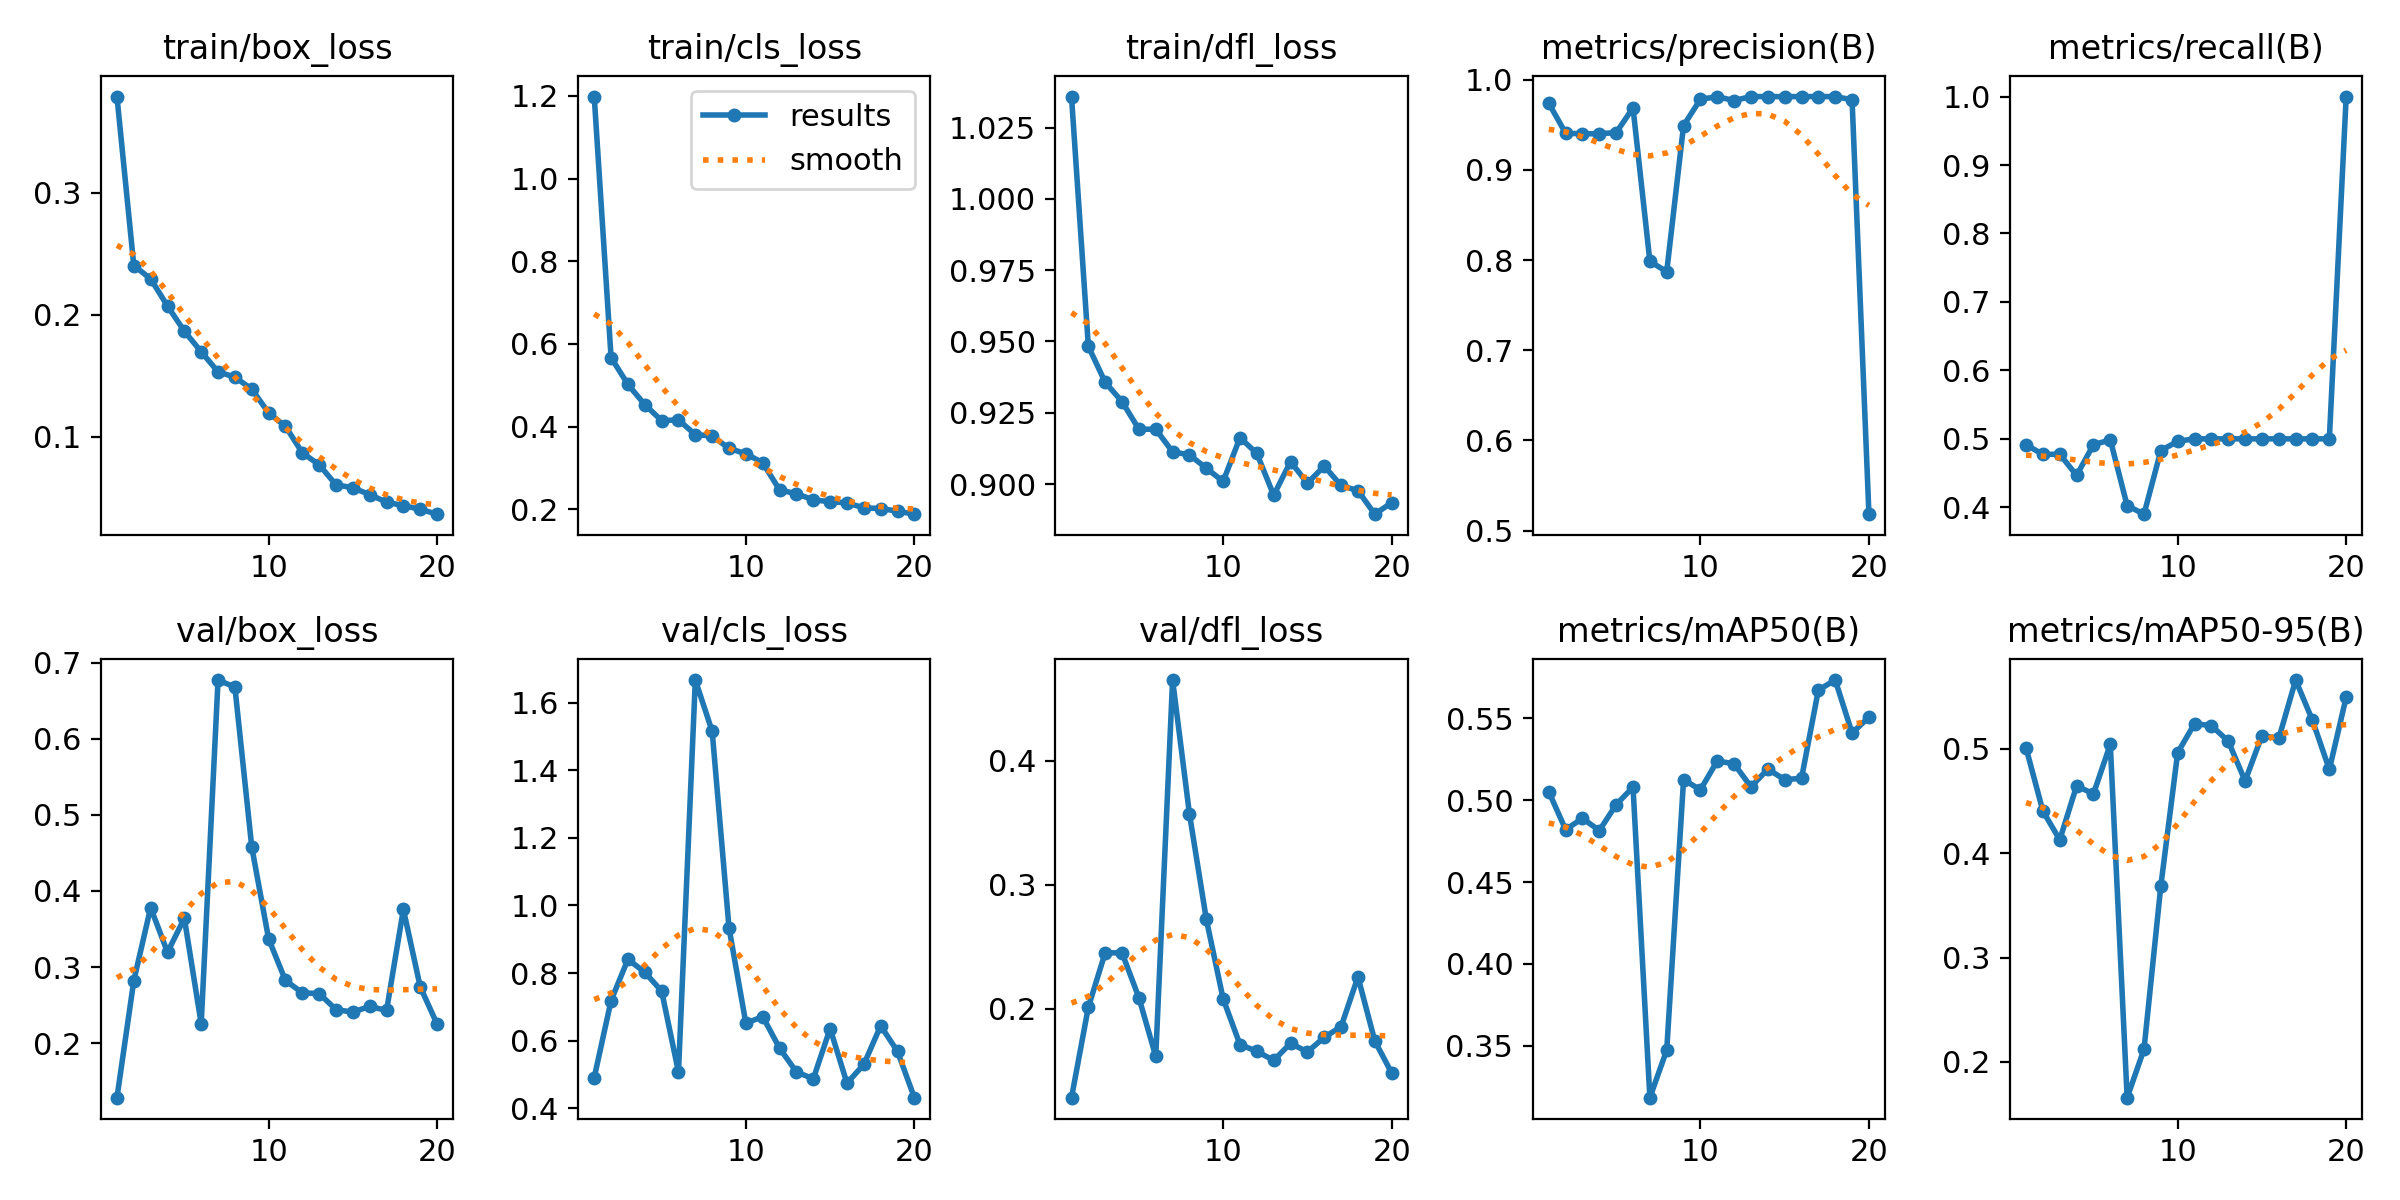

The data file committed next to this chart (first rows):
epoch, time, train/box_loss, train/cls_loss, train/dfl_loss, metrics/precision(B), metrics/recall(B), metrics/mAP50(B), metrics/mAP50-95(B), val/box_loss, val/cls_loss, val/dfl_loss, lr/pg0, lr/pg1, lr/pg2
1, 13.06, 0.3788, 1.198, 1.036, 0.9739, 0.4914, 0.5052, 0.5008, 0.1284, 0.4903, 0.1283, 0.0005518, 0.0005518, 0.0005518
2, 22.32, 0.2403, 0.567, 0.9483, 0.9408, 0.4772, 0.482, 0.4403, 0.2821, 0.7185, 0.2013, 0.001053, 0.001053, 0.001053
3, 31.31, 0.2294, 0.502, 0.9357, 0.9401, 0.4776, 0.489, 0.4128, 0.3782, 0.8405, 0.2451, 0.001498, 0.001498, 0.001498
4, 40.7, 0.2072, 0.4532, 0.9289, 0.9403, 0.4466, 0.4815, 0.4645, 0.3195, 0.8023, 0.2449, 0.001419, 0.001419, 0.001419
5, 50.12, 0.1866, 0.4145, 0.9192, 0.9414, 0.4914, 0.4973, 0.4568, 0.3641, 0.7465, 0.2089, 0.001337, 0.001337, 0.001337
6, 59.48, 0.1697, 0.4164, 0.9192, 0.9688, 0.4985, 0.508, 0.5043, 0.2255, 0.5069, 0.1616, 0.001254, 0.001254, 0.001254
7, 69.99, 0.1532, 0.3806, 0.9113, 0.7986, 0.4025, 0.3182, 0.1657, 0.6772, 1.667, 0.4649, 0.001172, 0.001172, 0.001172
8, 79.67, 0.1489, 0.3775, 0.9103, 0.7872, 0.39, 0.3473, 0.212, 0.6679, 1.516, 0.3571, 0.001089, 0.001089, 0.001089
9, 88.76, 0.1391, 0.3475, 0.9056, 0.9493, 0.4829, 0.5126, 0.3688, 0.4578, 0.9332, 0.2722, 0.001007, 0.001007, 0.001007
10, 97.94, 0.1197, 0.3343, 0.9009, 0.9784, 0.4964, 0.5064, 0.4964, 0.3372, 0.6513, 0.2079, 0.0009244, 0.0009244, 0.0009244
11, 127.5, 0.1087, 0.3126, 0.9163, 0.9813, 0.5, 0.5241, 0.5241, 0.2824, 0.6709, 0.171, 0.0008418, 0.0008418, 0.0008418
12, 136.7, 0.08698, 0.2469, 0.9107, 0.977, 0.5, 0.5222, 0.5222, 0.2662, 0.5774, 0.1657, 0.0007593, 0.0007593, 0.0007593
13, 146, 0.07714, 0.2376, 0.8961, 0.9814, 0.5, 0.5082, 0.5073, 0.2651, 0.5072, 0.1583, 0.0006768, 0.0006768, 0.0006768
14, 155.2, 0.06075, 0.223, 0.9079, 0.9814, 0.5, 0.519, 0.4693, 0.2442, 0.4867, 0.1721, 0.0005943, 0.0005943, 0.0005943
15, 164.8, 0.05832, 0.2183, 0.9003, 0.9813, 0.5, 0.5126, 0.5126, 0.2407, 0.6354, 0.1651, 0.0005118, 0.0005118, 0.0005118
16, 174.2, 0.0527, 0.2157, 0.9063, 0.9814, 0.5, 0.5134, 0.51, 0.2484, 0.4737, 0.1769, 0.0004293, 0.0004293, 0.0004293
17, 183.4, 0.0465, 0.2035, 0.8995, 0.9814, 0.5, 0.5674, 0.5659, 0.243, 0.5292, 0.1855, 0.0003467, 0.0003467, 0.0003467
18, 192.4, 0.04369, 0.2019, 0.8977, 0.9814, 0.5, 0.5735, 0.5272, 0.3758, 0.6438, 0.2256, 0.0002642, 0.0002642, 0.0002642
19, 201.6, 0.04066, 0.1955, 0.8894, 0.9778, 0.5, 0.5411, 0.4802, 0.2739, 0.5677, 0.174, 0.0001817, 0.0001817, 0.0001817
20, 211.5, 0.03667, 0.1882, 0.8935, 0.5183, 1, 0.5507, 0.5496, 0.2251, 0.4309, 0.1482, 9.91865e-05, 9.91865e-05, 9.91865e-05
